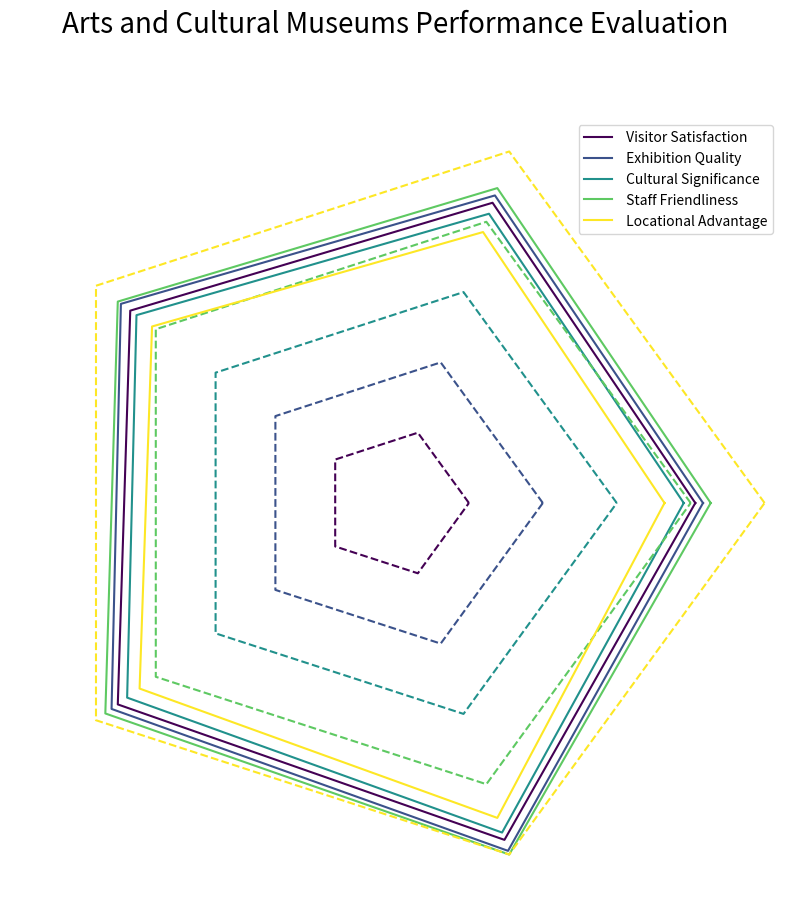

Write the Python code that produced this figure. (Note: this script raises an exception after producing the figure.)
import matplotlib.pyplot as plt
import numpy as np

# Transform the given data into three variables: data_labels, data, line_labels
raw_data = 'Aspect,Museum A,Museum B,Museum C,Museum D,Museum E\n Visitor Satisfaction,78,82,85,89,92\n Exhibition Quality,80,84,88,91,95\n Cultural Significance,75,79,83,86,90\n Staff Friendliness,82,86,89,93,96\n Locational Advantage,70,74,78,82,86'
raw_data = raw_data.split('\n')

line_labels = [i.split(",")[0] for i in raw_data[1:]]
data_labels = raw_data[0].split(',')[1:]
data = [i.split(",")[1:] for i in raw_data[1:]]

# Convert data to float
data = [[float(j) for j in i] for i in data]

# Create figure and add subplot
fig = plt.figure(figsize=(10, 10))
fig.tight_layout()

# Set polar to True
ax = fig.add_subplot(111, polar=True)

# Define angles
angles = np.linspace(0, 2 * np.pi, len(data_labels) + 1, endpoint=True)

# Define color array
colors = plt.cm.viridis(np.linspace(0, 1, len(data)))

for i, row in enumerate(data):
    row.append(row[0])  # close the loop of data lines
    ax.plot(angles, row, color=colors[i], label=line_labels[i])

    # generate radius vector
    radius = np.full_like(angles, (i+1) * max([max(i) for i in data]) / len(data))
    ax.plot(angles, radius, color=colors[i], linestyle='dashed')

# Set the gridlines and labels
ax.set_thetagrids(angles[:-1] * 180/np.pi, data_labels, wrap=True)

# Set radial limits
ax.set_ylim(0, np.ceil(max([max(i) for i in data])/10)*10)
max_value = np.amax(data)
step_size = max_value / len(data)
ax.set_rgrids([step_size * i for i in range(1, len(data) + 1)], labels=[f'{step_size * i}' for i in range(1, len(data) + 1)], angle=90)

# Remove circular gridlines and background
ax.yaxis.grid(False)  
ax.spines['polar'].set_visible(False)

# Plot the legend
handles, labels = ax.get_legend_handles_labels()
ax.legend(handles, line_labels, loc="upper right")

# Set the title
plt.title('Arts and Cultural Museums Performance Evaluation', size=20, color='black', y=1.1)

# Controls word display
plt.axis(False)

# Save the image
plt.savefig('/cpfs01/user/yehancheng/workspace/datasets/SimChartV2/demo/radar_polygon/png/69_2023122292141.png', bbox_inches = 'tight')

# Clear the current image state
plt.clf()
